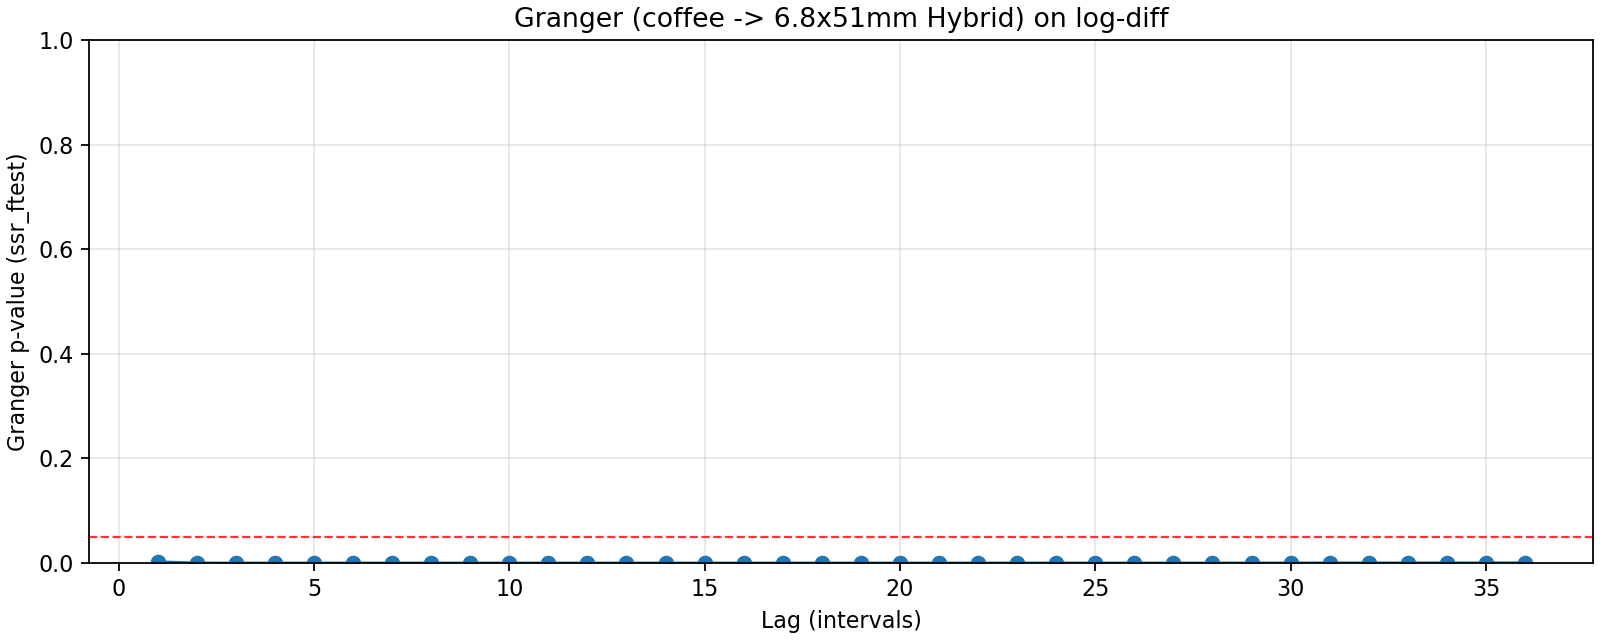

Values plotted in this chart, from the file beside it:
lag, ssr_ftest_pvalue, ssr_ftest_stat
1.0, 0.002393, 9.39
2.0, 1.6903002720696593e-05, 11.43
3.0, 7.80014366717547e-34, 70.38
4.0, 5.377016839187695e-40, 68.29
5.0, 3.532247152017047e-42, 60.6
6.0, 3.0073232746876475e-42, 52.12
7.0, 1.5527942916830166e-40, 43.44
8.0, 3.636394665033113e-36, 33.63
9.0, 4.8689959730862286e-32, 26.38
10.0, 1.3959828553395336e-17, 12.46
11.0, 2.4258221730735785e-14, 9.53
12.0, 8.039608623860326e-15, 9.308
13.0, 3.7554747534571156e-14, 8.472
14.0, 1.7621502042702138e-13, 7.742
15.0, 3.048285945799635e-13, 7.317
16.0, 8.066174432571913e-13, 6.851
17.0, 3.1754413836979185e-12, 6.355
18.0, 1.7665172518677409e-10, 5.405
19.0, 2.796531023724379e-09, 4.764
20.0, 7.695598519623496e-09, 4.476
21.0, 1.643683874500856e-08, 4.252
22.0, 1.010537388977833e-06, 3.496
23.0, 2.6104724842704355e-05, 2.915
24.0, 2.4415457331045405e-05, 2.884
25.0, 3.283341496446088e-06, 3.153
26.0, 1.7854911349079805e-06, 3.202
27.0, 3.8015653969276557e-06, 3.051
28.0, 1.1817655803834774e-05, 2.851
29.0, 3.1504562543508495e-05, 2.681
30.0, 5.8828673312104754e-05, 2.567
31.0, 0.000121, 2.443
32.0, 9.58045091750646e-05, 2.456
33.0, 0.0001997, 2.337
34.0, 0.0002123, 2.312
35.0, 0.0001726, 2.326
36.0, 0.0003964, 2.2
